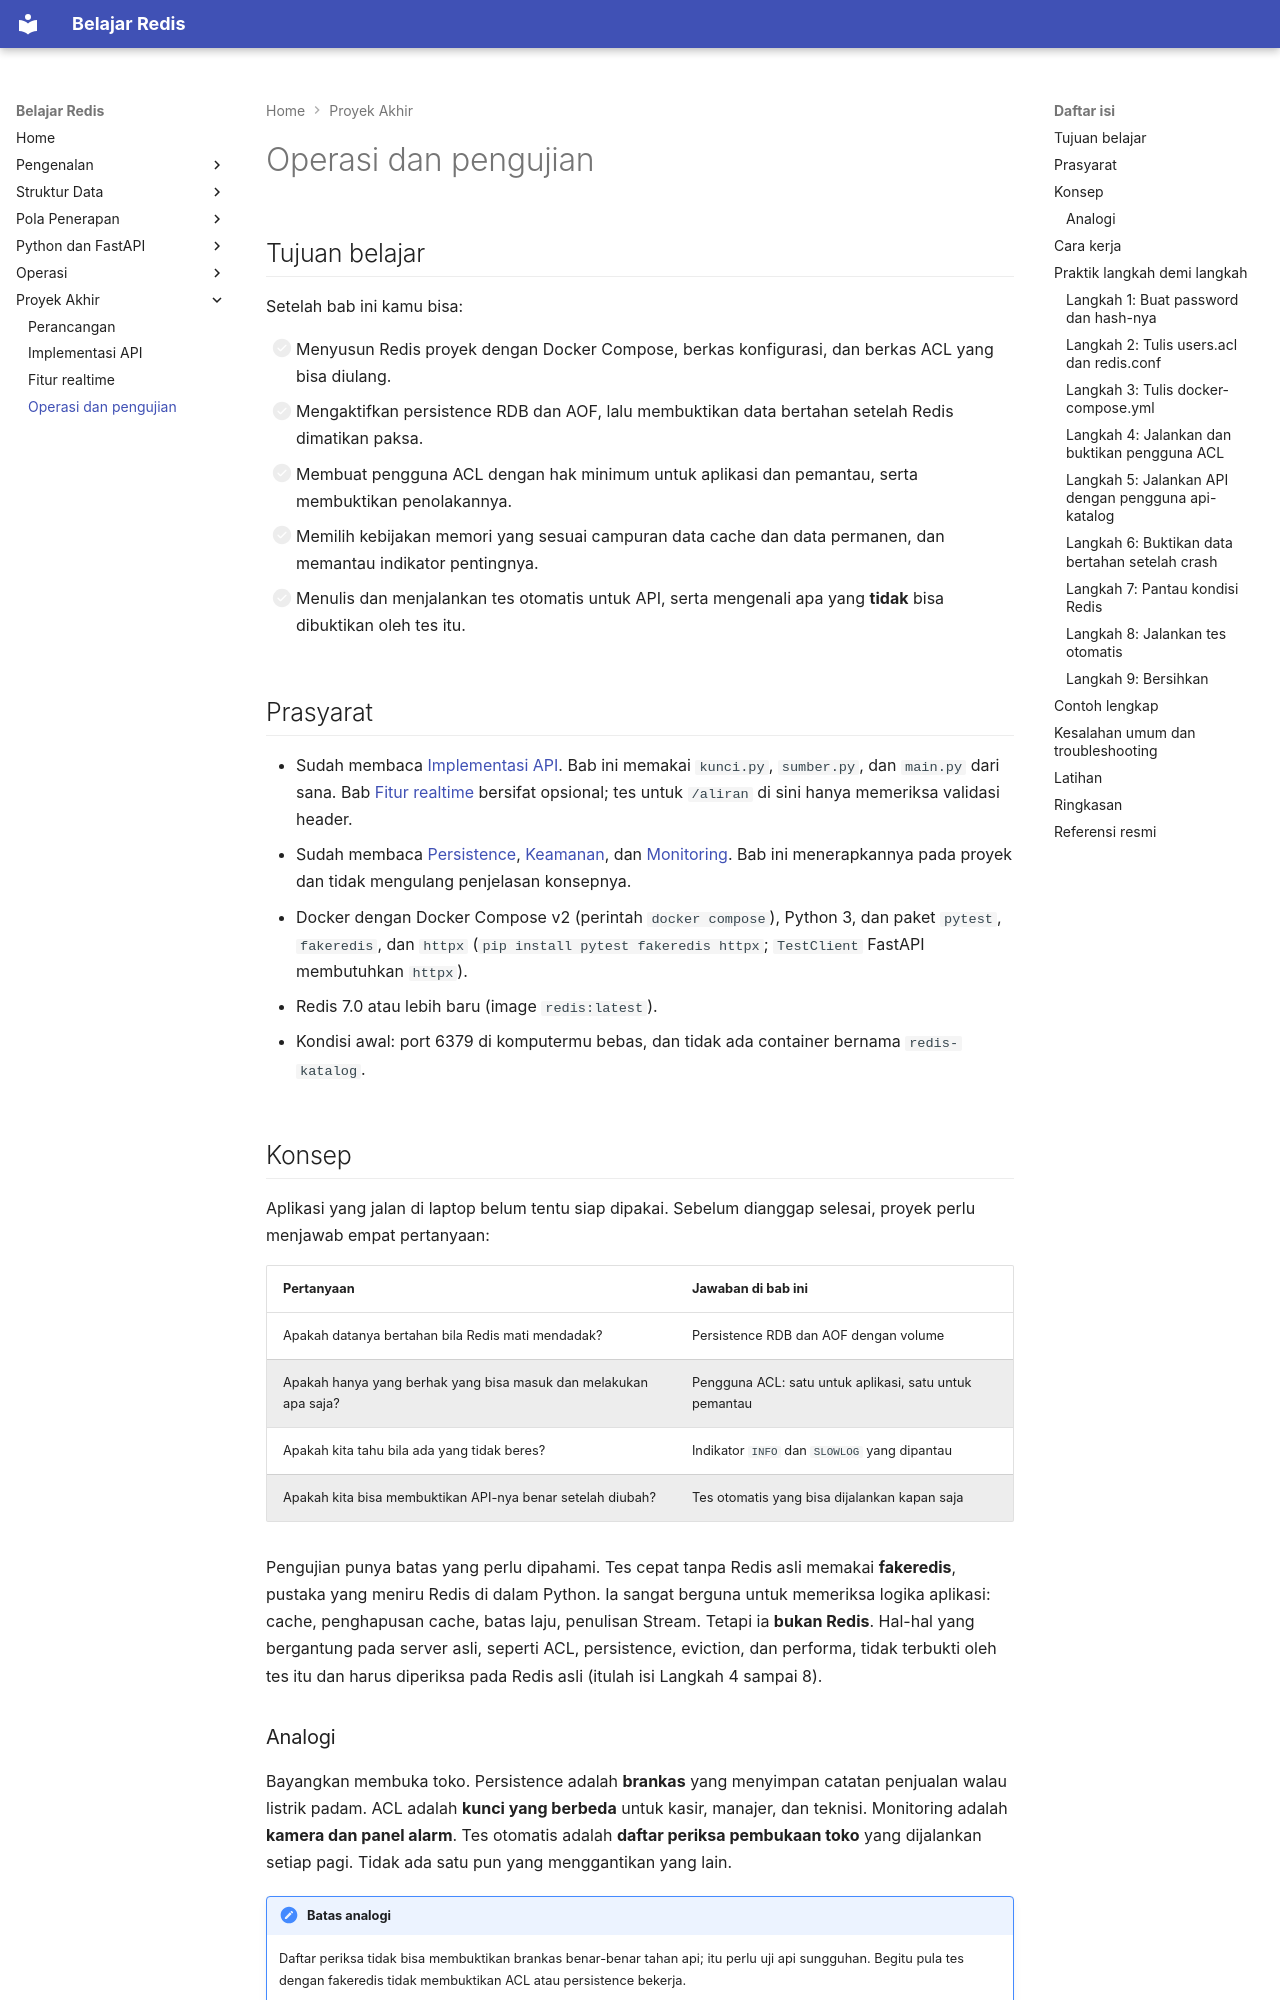

repository: TopekoX/materi-redis · page: proyek-akhir/operasi-dan-pengujian/index.html · generator: mkdocs

# Operasi dan pengujian

## Tujuan belajar

Setelah bab ini kamu bisa:

- [ ] Menyusun Redis proyek dengan Docker Compose, berkas konfigurasi, dan berkas ACL yang bisa diulang.
- [ ] Mengaktifkan persistence RDB dan AOF, lalu membuktikan data bertahan setelah Redis dimatikan paksa.
- [ ] Membuat pengguna ACL dengan hak minimum untuk aplikasi dan pemantau, serta membuktikan penolakannya.
- [ ] Memilih kebijakan memori yang sesuai campuran data cache dan data permanen, dan memantau indikator pentingnya.
- [ ] Menulis dan menjalankan tes otomatis untuk API, serta mengenali apa yang **tidak** bisa dibuktikan oleh tes itu.

## Prasyarat

- Sudah membaca [Implementasi API](implementasi-api.md). Bab ini memakai `kunci.py`, `sumber.py`, dan `main.py` dari sana. Bab [Fitur realtime](fitur-realtime.md) bersifat opsional; tes untuk `/aliran` di sini hanya memeriksa validasi header.
- Sudah membaca [Persistence](../operasi/persistence.md), [Keamanan](../operasi/keamanan.md), dan [Monitoring](../operasi/monitoring.md). Bab ini menerapkannya pada proyek dan tidak mengulang penjelasan konsepnya.
- Docker dengan Docker Compose v2 (perintah `docker compose`), Python 3, dan paket `pytest`, `fakeredis`, dan `httpx` (`pip install pytest fakeredis httpx`; `TestClient` FastAPI membutuhkan `httpx`).
- Redis 7.0 atau lebih baru (image `redis:latest`).
- Kondisi awal: port 6379 di komputermu bebas, dan tidak ada container bernama `redis-katalog`.

## Konsep

Aplikasi yang jalan di laptop belum tentu siap dipakai. Sebelum dianggap selesai, proyek perlu menjawab empat pertanyaan:

| Pertanyaan | Jawaban di bab ini |
|---|---|
| Apakah datanya bertahan bila Redis mati mendadak? | Persistence RDB dan AOF dengan volume |
| Apakah hanya yang berhak yang bisa masuk dan melakukan apa saja? | Pengguna ACL: satu untuk aplikasi, satu untuk pemantau |
| Apakah kita tahu bila ada yang tidak beres? | Indikator `INFO` dan `SLOWLOG` yang dipantau |
| Apakah kita bisa membuktikan API-nya benar setelah diubah? | Tes otomatis yang bisa dijalankan kapan saja |

Pengujian punya batas yang perlu dipahami. Tes cepat tanpa Redis asli memakai **fakeredis**, pustaka yang meniru Redis di dalam Python. Ia sangat berguna untuk memeriksa logika aplikasi: cache, penghapusan cache, batas laju, penulisan Stream. Tetapi ia **bukan Redis**. Hal-hal yang bergantung pada server asli, seperti ACL, persistence, eviction, dan performa, tidak terbukti oleh tes itu dan harus diperiksa pada Redis asli (itulah isi Langkah 4 sampai 8).

### Analogi

Bayangkan membuka toko. Persistence adalah **brankas** yang menyimpan catatan penjualan walau listrik padam. ACL adalah **kunci yang berbeda** untuk kasir, manajer, dan teknisi. Monitoring adalah **kamera dan panel alarm**. Tes otomatis adalah **daftar periksa pembukaan toko** yang dijalankan setiap pagi. Tidak ada satu pun yang menggantikan yang lain.

!!! note "Batas analogi"
    Daftar periksa tidak bisa membuktikan brankas benar-benar tahan api; itu perlu uji api sungguhan. Begitu pula tes dengan fakeredis tidak membuktikan ACL atau persistence bekerja.
